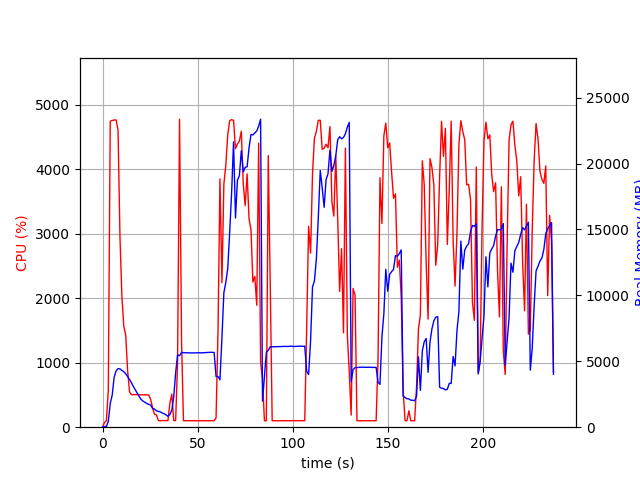

Data behind this chart, as committed beside it:
elapsed_time, nproc, cpu, mem_real, mem_virtual
3.910064697265625e-05, 1, 0.0, 7.777, 3186
1.007, 1, 73.5, 52.16, 648.4
2.014, 1, 99.3, 52.16, 648.4
3.022, 1, 568.6, 434.5, 4377
4.046, 1, 4745, 1798, 5865
5.071, 1, 4760, 2428, 6531
6.095, 1, 4766, 3778, 8068
7.121, 1, 4768, 4273, 8582
8.146, 1, 4612, 4440, 8792
9.162, 1, 2954, 4424, 8843
10.17, 1, 2032, 4304, 8879
11.18, 1, 1568, 4212, 8903
12.19, 1, 1427, 4047, 8935
13.2, 1, 872.1, 3848, 8935
14.21, 1, 547.4, 3623, 9015
15.22, 1, 503.0, 3364, 9015
16.22, 1, 505.4, 3087, 9071
17.23, 1, 505.5, 2837, 9071
18.24, 1, 503.8, 2579, 9071
19.25, 1, 503.0, 2331, 9071
20.26, 1, 501.9, 2106, 9071
21.27, 1, 501.4, 1980, 9071
22.28, 1, 502.8, 1886, 9071
23.29, 1, 501.1, 1798, 9071
24.3, 1, 499.7, 1738, 9071
25.31, 1, 430.5, 1677, 9071
26.32, 1, 301.7, 1413, 9071
27.33, 1, 199.1, 1379, 9071
28.34, 1, 192.0, 1243, 9071
29.35, 1, 102.9, 1201, 9071
30.36, 1, 101.0, 1160, 9071
31.37, 1, 103.0, 1083, 9071
32.38, 1, 102.9, 1020, 9071
33.39, 1, 101.9, 936.3, 9071
34.4, 1, 101.9, 828.1, 9071
35.42, 1, 371.7, 960.4, 9186
36.43, 1, 512.7, 1290, 11154
37.44, 1, 102.8, 2295, 21918
38.45, 1, 102.9, 4110, 21918
39.46, 1, 1001, 5484, 21958
40.5, 1, 4779, 5418, 21958
41.56, 1, 1336, 5679, 26068
42.56, 1, 101.2, 5651, 26068
43.57, 1, 100.2, 5645, 26068
44.58, 1, 101.2, 5638, 26068
45.59, 1, 100.3, 5635, 26068
46.59, 1, 100.3, 5633, 26068
47.6, 1, 99.2, 5634, 26068
48.61, 1, 101.3, 5629, 26068
49.62, 1, 99.2, 5638, 26068
50.62, 1, 100.2, 5650, 26068
51.63, 1, 100.3, 5637, 26068
52.64, 1, 100.0, 5647, 26068
53.65, 1, 100.0, 5659, 26068
54.66, 1, 100.1, 5671, 26068
55.67, 1, 100.0, 5671, 26068
56.68, 1, 100.0, 5681, 26068
57.69, 1, 100.1, 5680, 26068
58.7, 1, 101.0, 5671, 26068
59.71, 1, 145.7, 3836, 26068
... 175 more rows
